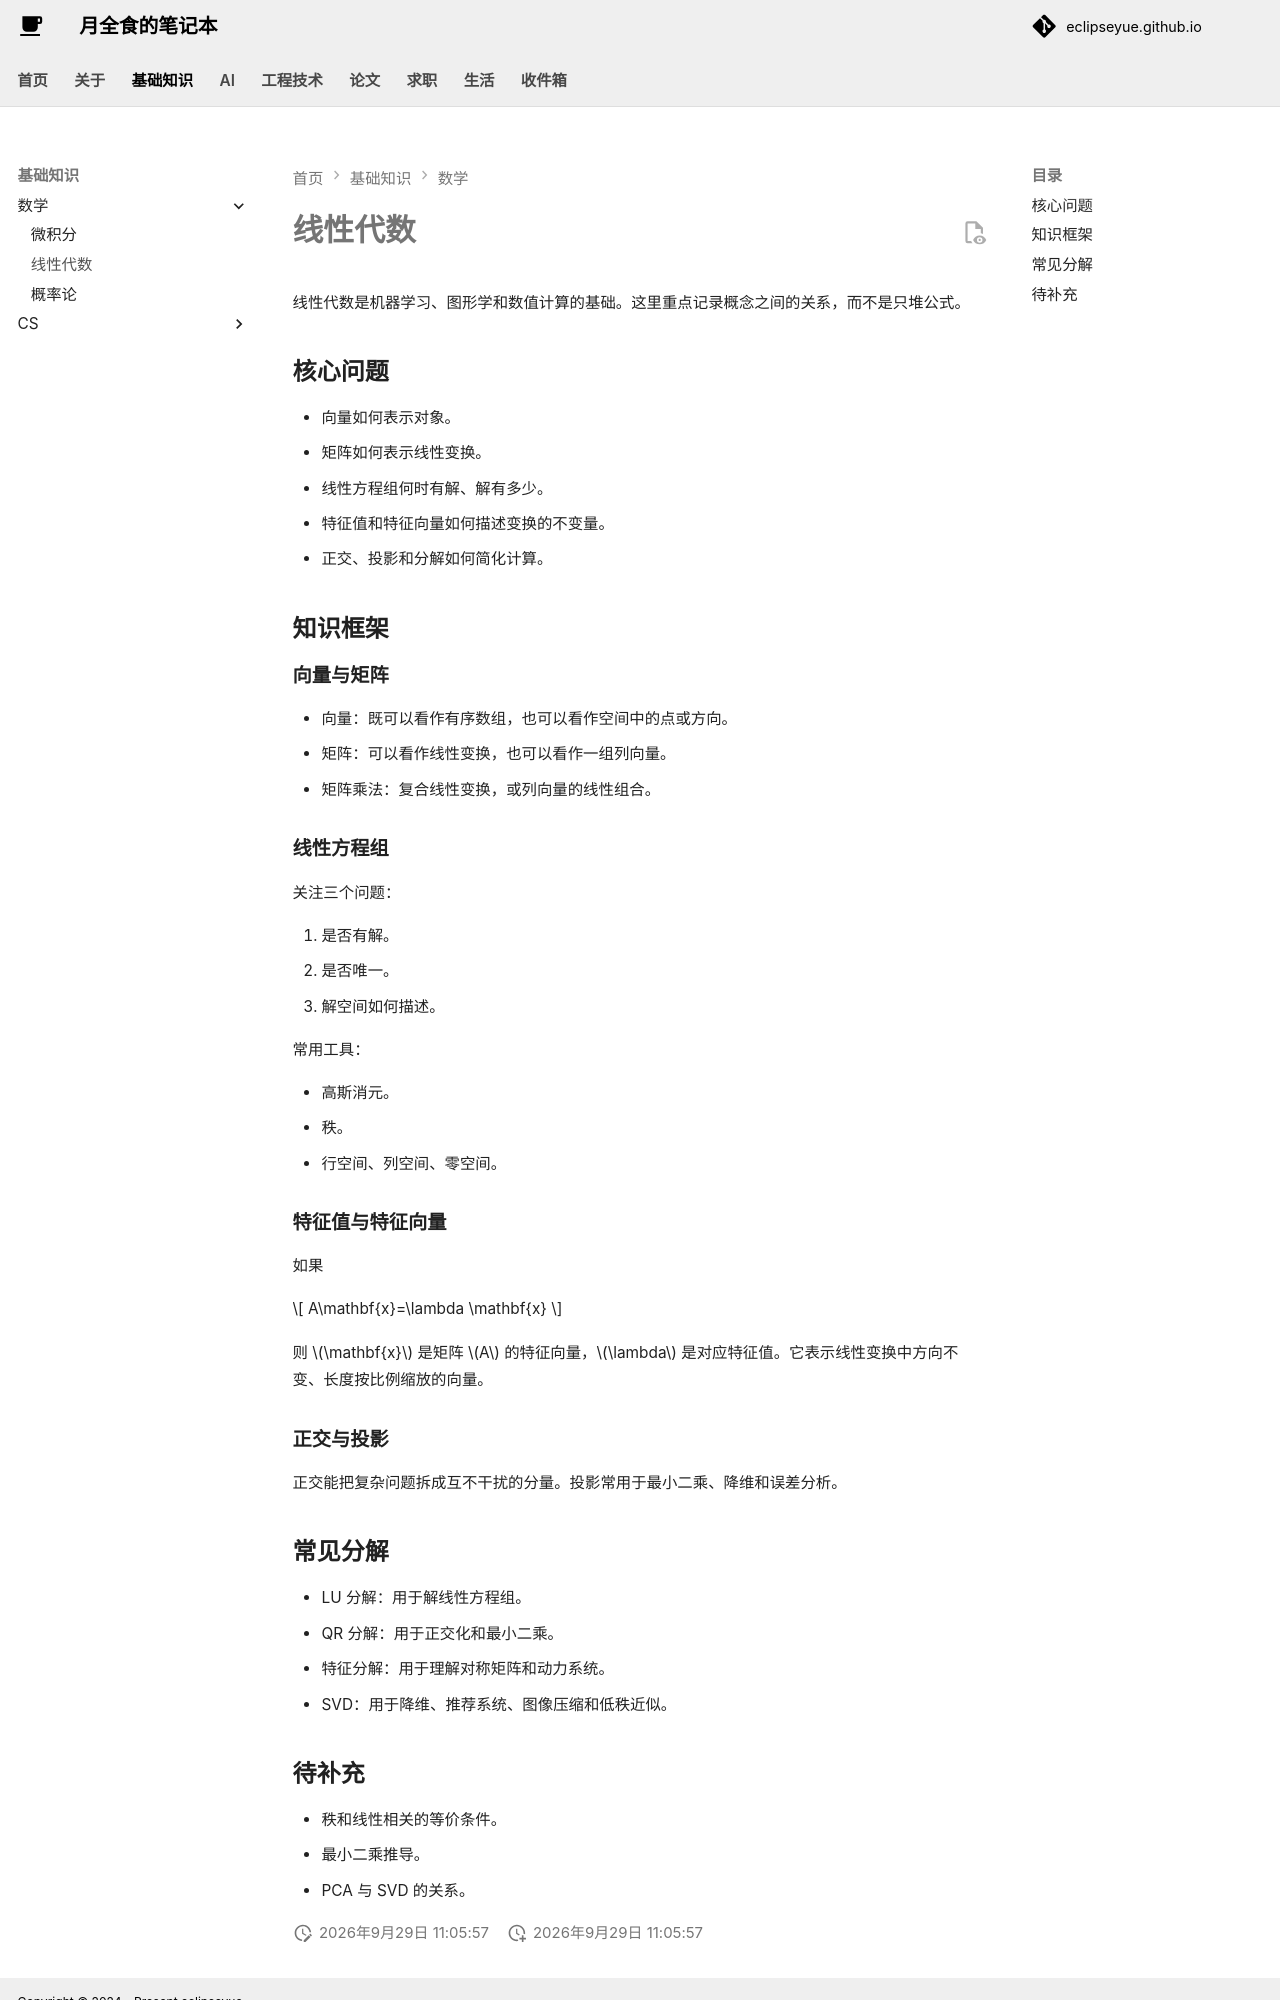

repository: EclipseYue/eclipseyue.github.io · page: Math/linear_algebra/linear_algebra/index.html · generator: mkdocs

# 线性代数

线性代数是机器学习、图形学和数值计算的基础。这里重点记录概念之间的关系，而不是只堆公式。

## 核心问题

- 向量如何表示对象。
- 矩阵如何表示线性变换。
- 线性方程组何时有解、解有多少。
- 特征值和特征向量如何描述变换的不变量。
- 正交、投影和分解如何简化计算。

## 知识框架

### 向量与矩阵

- 向量：既可以看作有序数组，也可以看作空间中的点或方向。
- 矩阵：可以看作线性变换，也可以看作一组列向量。
- 矩阵乘法：复合线性变换，或列向量的线性组合。

### 线性方程组

关注三个问题：

1. 是否有解。
2. 是否唯一。
3. 解空间如何描述。

常用工具：

- 高斯消元。
- 秩。
- 行空间、列空间、零空间。

### 特征值与特征向量

如果

$$
A\mathbf{x}=\lambda \mathbf{x}
$$

则 $\mathbf{x}$ 是矩阵 $A$ 的特征向量，$\lambda$ 是对应特征值。它表示线性变换中方向不变、长度按比例缩放的向量。

### 正交与投影

正交能把复杂问题拆成互不干扰的分量。投影常用于最小二乘、降维和误差分析。

## 常见分解

- LU 分解：用于解线性方程组。
- QR 分解：用于正交化和最小二乘。
- 特征分解：用于理解对称矩阵和动力系统。
- SVD：用于降维、推荐系统、图像压缩和低秩近似。
